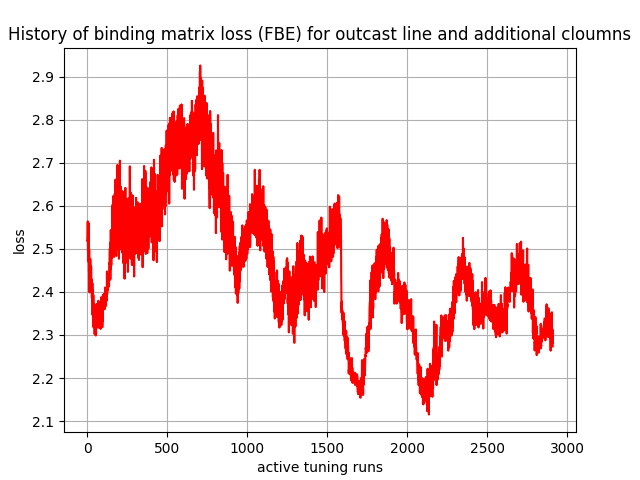

Data behind this chart, as committed beside it:
, 0
0, 2.519
1, 2.52
2, 2.529
3, 2.564
4, 2.495
5, 2.495
6, 2.527
7, 2.47
8, 2.473
9, 2.56
10, 2.45
11, 2.444
12, 2.498
13, 2.422
14, 2.399
15, 2.424
16, 2.469
17, 2.415
18, 2.4
19, 2.477
20, 2.41
21, 2.4
22, 2.426
23, 2.419
24, 2.459
25, 2.412
26, 2.406
27, 2.43
28, 2.391
29, 2.386
30, 2.406
31, 2.377
32, 2.42
33, 2.346
34, 2.367
35, 2.388
36, 2.349
37, 2.354
38, 2.393
39, 2.318
40, 2.343
41, 2.373
42, 2.323
43, 2.324
44, 2.332
45, 2.36
46, 2.302
47, 2.32
48, 2.327
49, 2.349
50, 2.319
51, 2.306
52, 2.343
53, 2.299
54, 2.308
55, 2.302
56, 2.338
57, 2.316
58, 2.372
59, 2.335
... 2,850 more rows
